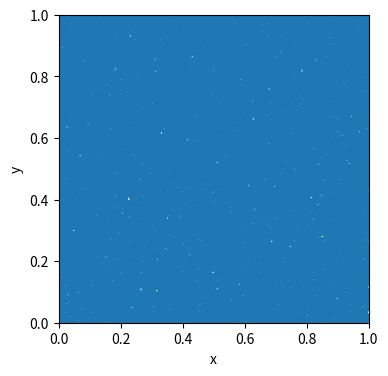

Here is the Python script that generated this plot:
# IMPORT LIBRARIES
from random import seed
from random import random
import matplotlib.pyplot as plt
import math

# SET SEED (random)
seed(13)

# SET GLOBAL VARIABLES
N = 10**5
radius = 0.5
origin = [0.5, 0.5]
pairs, distances = list(), list()
marker_size = 1

# DEFINE FUNCTIONS
def generate_points(num_of_points):
    for _ in range(num_of_points):
        x = random()
        y = random()
        pairs.append((x,y))

def plot_circle():
    circle = plt.Circle((0.5,0.5), radius, color = 'g', fill = False)
    ax.add_patch(circle)

def calc_distances():
    for i in range(len(pairs)):
        dist = math.sqrt((0.5 - pairs[i][0])**2 + (0.5 - pairs[i][1])**2)
        distances.append(dist)

if __name__ == "__main__":

    fig, ax = plt.subplots(figsize=(4,4))
    generate_points(N)
    plot_circle()
    plt.scatter(*zip(*pairs), s = marker_size)

    calc_distances()

    outside = sum(map(lambda x : x > radius, distances))
    inside = N - outside

    print("Inside:", inside, "Outside:", outside)
    ratio = inside / N
    pi = ratio * 4
    pi_str = '{0:.15g}'.format(ratio*4)
    print("Monte Carlo Integration Result: \u03c0 =", pi_str)
    print("Exact value of \u03c0 =", math.pi)
    print("Error:", (pi - math.pi)/math.pi*100,"%")
    
    plt.xlabel("x");    plt.ylabel("y");
    plt.xlim((0,1));    plt.ylim((0,1));
    plt.show()
